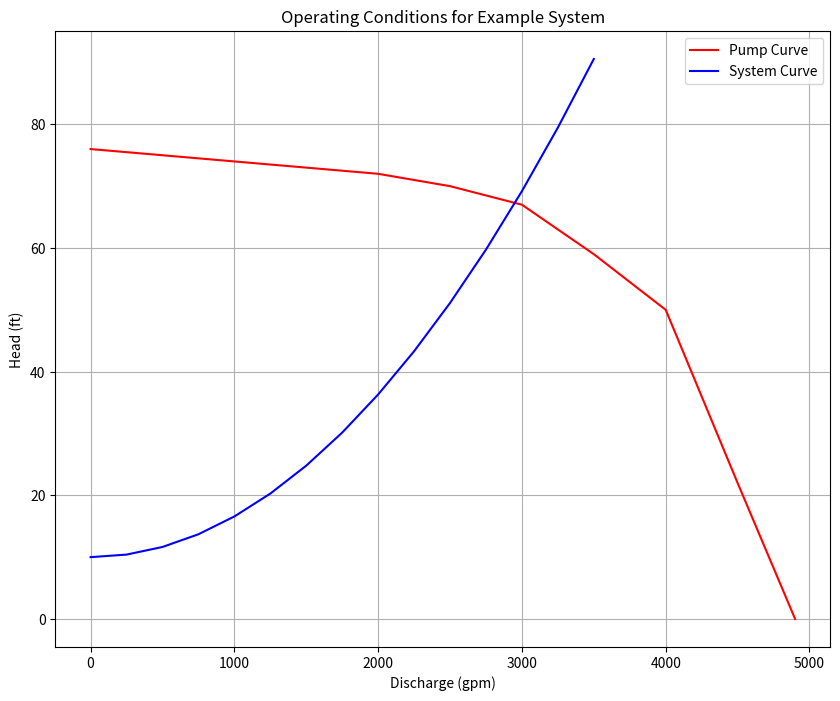
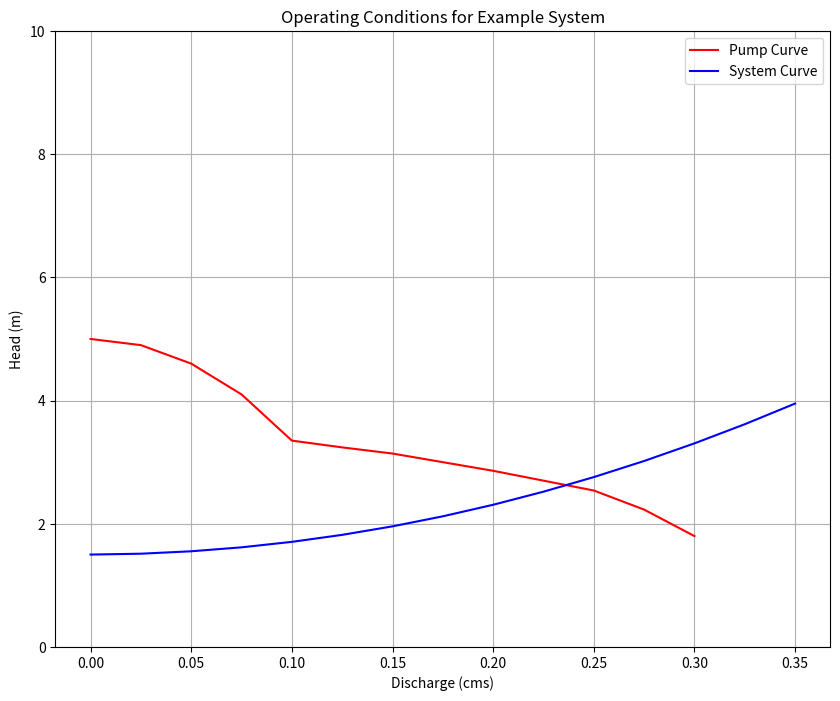

Generate these figures, in order, with matplotlib:
#!/usr/bin/env python
# coding: utf-8

# # Hydraulic Machines: Pumps
# 
# ## Readings
# 
# 1. Hibbeler, R.C, Fluid Mechanics, 2ed. Prentice Hall, 2018. ISBN: 9780134655413 pp. 569-596
# 
# 2. DF Elger, BC Williams, Crowe, CT and JA Roberson, *Engineering Fluid Mechanics 10th edition*, John Wiley & Sons, Inc., 2013. [http://54.243.252.9/ce-3305-webroot/3-Readings/EFM-20.pdf](http://54.243.252.9/ce-3305-webroot/3-Readings/EFM-20.pdf)
# 
# 3. Cleveland, T. G. (2014) *Fluid Mechanics Notes to Accompany CE 3305 at Jade-Holshule (TTU Study Abroad 2015-2019)*, Department of Civil, Environmental, and Construction Engineering, Whitacre College of Engineering. [missing_link](http://54.243.252.9/ce-3305-webroot/3-Readings/ce3305-lecture13.pdf)
# 
# 
# 
# ## Videos
# 
# 1. [Explaination of Centrifugal Pump](https://www.youtube.com/watch?v=BaEHVpKc-1Q)
# 2. [Lab-Scale model of a flexible impeller pump(Variable-Cavity;Positive Displacement)](https://www.youtube.com/watch?feature=player_detailpage&v=ECv1VwW6RTo#t=122)
# 1. [Pump Curves (YouTube)](https://www.youtube.com/watch?v=m3i_5xP9PYU)
# 2. [System Curves (YouTube)](https://www.youtube.com/watch?v=LARQGDHpVgg)
# 3. [Operating Point (YouTube)](https://www.youtube.com/watch?v=HoGfZQU15vg)
# 4. [Pump Affinity Laws (YouTube)](https://www.youtube.com/watch?v=f2F74cMx97w)
# 5. [About Net Positive Suction Head (You Tube)](https://www.youtube.com/watch?v=4aFlSEf8C0A)
# 6. [Net Positive Suction Head Calacuations (You Tube)](https://www.youtube.com/watch?v=753twe9saKg)
# 
# ## Lesson Outline
# - Pumps
# - System Curves
# - Pump Curves
# - Operating Point
# - Affinity Laws
# - Specific Speed
# - Net Positive Suction Head

# <hr>
# 
# # Pumps
# 
# Fluids (such as water - a liquid) flows from higher to lower energy
# - Path of least resistance
# - Head is energy per unit weight of a fluid 
# - Pumps are used to add energy to move liquids to a higher elevation, or over a barrier, or to increase system pressure. 
# 

# ## Background
#  
# A **pump** is a mechanical device that transfers energy into a liquid; used to 
# 
# - Lift from lower to higher elevation (Lift stations)
# - Increase pressure (Booster stations)
# 
# ![](pumpone.png)
# 
# The gas phase equivalent is a **compressor** (also called a blower), which works on *similar*, but $\underline{\text{not identical principles}}$ - the goal is the same!

# Pumps range substantially in size depending on application
# 
# - Small <br>
# ![](pumplittle.png)
# - Big <br>
# ![](pumpbig.png)

# ## Types
# 
# ### Positive (Fixed) Displacement Pumps 
# - Fixed volume of fluid is displaced each cycle regardless of 
# system static head/pressure 
# - Lower flow rates and higher head than non-positive pumps 
# 
# ### Variable Displacement Pumps  
# - Varying volume of fluid is displaced dependent on system static 
# head/pressure (back pressure) 
# 
# ### Examples of Fixed Displacement Pumps 
# - Screw Pumps 
# - Progressive Cavity Pumps 
# - Reciprocating Pumps 
# 
# ### Images of Positive Displacement Pumps
# - Screw Pumps <br> ![](screwpump.png) 
# - Progressive Cavity Pumps ![](cavitypump.png)
# - Reciprocating Pumps ![](pistonpump.png)
# 
# 
# ### Examples of Variable Displacement Pumps 
# - Centrifugal (Radial-Flow) Pumps 
# - Propeller Pumps (Axial-Flow) 
# - Jet Pumps (Mixed-Flow) 
# 
# ![](pumpclassification.png)
# 
# ### Images of Variable Displacement Pumps 
# - Centrifugal (Radial-Flow) Pumps ![](centifrugalpump.png)
# - Propeller Pumps (Axial-Flow) ![](axialfrowpump.png)
# 
# 

# <hr>
# 
# # System Curve
# 
# A system (characteristic) curve is a plot of required head versus flow rate in a hydraulic system.  The curve depicts how much energy is needed to maintain a steady flow under the supplied conditions.
# 
# The curve is constructed at the pump location and relates the required added head (at a particular flowrate) needed to be supplied by some pump. 
# 
# $$ H_p(Q) = h_{elev} + h_{loss}(Q)$$
# 
# For example if the system schematic is
# 
# ![](system-schematic.png)
# 
# An equation of required head and discharge is
# 
# ![](system-equation.png)
# 
# The equation tells us that the added head has to be at least 30 meters just to keep the reservoirs at the two levels shown, if any flow is to occur the pump must supply more than 30 meters of head at a prescribed flow rate.  The zero flow head value is called the shutoff head.  The equation plots as the figure below
# 
# ![](system-curve.png)
# 
# :::{note}
# The design depicted is poor, a real design would have a backflow prevention device (a one-way valve) and an air-gap at the upper reservoir.
# Nonetheless, the conceptualization is adequate for understanding the construction and purpose of a system curve)
# :::

# <hr>
# 
# # Pump Curve(s)
# 
# Pump curves are supplied by the manufacturer and convey performance of a specific pump. 
# Information ususally includes:
# - Discharge (Q) on the x-axis
# - Head ($H_p$) on the left y-axis
# - Pump power input on the right y-axis
# - Pump efficiency (wire-to-water) as a percentage
# - The speed of the pump (RPM)
# - The required Net Positive Suction Head ($NPSH_r$)
# 
# An example pump curve is shown below
# 
# ![](pump-curve.png)
# 
# Another example curve for a different pump
# 
# ![](pump-curve-two.png)
# 
# :::{note}
# In fluids lab you will make pump curves for a small pair of pumps in various configurations (single pump, pair in series, pair in papallel) [Pump Performance Laboratory](http://54.243.252.9/ce-3105-webroot/ce3105notes/_build/html/lessons/laboratory7/laboratory7.html)
# :::

# <hr>
# 
# # Operating Point
# 
# The pump operating point or duty point is the intersection of pump characteristic and piping system characteristic. The pump will always operate where the system and pump curves intersect. At that point, there is a balance between what the system demands and what the pump can deliver.
# 
# ## Pump Selection
# 
# A primary design activity is selecting or sizing a pump for a specific application.  The protocol is:
# 
# - Design conditions are specified by system hydraulics (i.e. energy equation at desired flow rate)
# - Pump is selected from manufacturer catalogs that appears to meet nominal conditions
# - A hydraulic system curve (Head vs Discharge) is prepared
# - The system curve (or equation) is plotted onto the pump curve (manufacturer supplied)
# - The matching point where the two curves intersect is the anticipated operating point
# 
# A few secondary checks are:
# - Is there some head range remaining? 
# - Flow range remaining?  
# - Is pump efficiency close to optimal for the particular pump?
# - Is Net Positive Suction Head Available (NPSHa) large enough for the particular pump at the operating point (and start-up)?

# ### Example: Pump Operating Point
# 
# A pump with the characteristic curve shown in the accompanying graph is to be installed as shown.  
# 
# ```{figure} example27-1.png
# ---
# width: 600px
# name: example27-1
# ---
# Caption
# ```
# 
# Determine the anticipated discharge in the system?
# 
# #### Step 1
# State the problem, done above! But seriously we need to create a system curve $h_p(Q)$ and superimpose it onto the pump characteristic curve shown to find the operating point.
# 
# #### Step 2
# The sketch is pretty much done for us; so not much to add here.
# 
# #### Step 3
# Knowns: 
# - Pool elevations
# - Working fluid (water)
# - Pipe lengths and diameters, and friction factors (unusual to know these, but we could determine from material properties if needed)
# - Pump "location" 
# - Fitting types
# 
# Unknowns:
# - $h_p(Q)$
# - $Q$
# 
# #### Step 4
# Governing equations:
# - Modified bernoulli: $\frac{p_1}{\gamma}+z_1+\frac{V_1^2}{2g}+h_p(Q) = \frac{p_2}{\gamma}+z_2+\frac{V_2^2}{2g}+\frac{fL}{D}\frac{V^2}{2g}+K_{entrance}\frac{V^2}{2g}+K_{bend}\frac{V^2}{2g}+K_{exit}\frac{V^2}{2g}$
# - Darcy-Weisass pipeline loss model:  $h_{pipe loss} = \frac{fL}{D}\frac{V^2}{2g}$
# - Continunity: $Q=VA$
# 
# #### Step 5
# Analysis
# 
# Using modified bernoulli, observe constant diameter pipes and start and end at each reservoir pool surface so that
# 
# $$V_1=V_2$$  
# 
# and
# 
# $$p_1 = p_2$$
# 
# Rearrange what remains into
# 
# $$h_p(V) = (z_2 - z_1) + \frac{V^2}{2g}[\frac{fL}{D}+K_{entrance}+K_{bend}+K_{exit}]$$
# 
# We will also need to employ continunity to relate $Q$ and $V$ as
# 
# $$V = \frac{Q}{(\pi D^2)/4)}$$
# 

# In[1]:


def velocity(flow,diameter):
    import math
    velocity = (flow)/(0.25*math.pi*diameter**2)
    return(velocity)

def system_curve(z1,z2,flow,plength,pdiameter,pfriction_factor,k1,k2,k3,gravity):
    lift = (z2-z1)
    velocity_head = (velocity(flow,pdiameter)**2)/(2 * gravity)
    pipe_loss = (pfriction_factor*plength/pdiameter)*velocity_head
    fitting_loss = (k1+k2+k3)*velocity_head
    system_curve = lift+pipe_loss+fitting_loss
    return(system_curve)

def gpm2cfs(flowgpm):
    gpm2cfs = flowgpm/(7.48*60) # 1 cfs = 7.48gal/cf * 60 sec/min
    return(gpm2cfs)


# Now use these scripts to make a table of system curve values

# In[2]:


flowgpm = [i for i in range(0,3750,250)] # list of flowrates
flowcfs = [0 for i in range (len(flowgpm))] # empty list for conversion
# convert to cfs
for i in range(len(flowgpm)):
    flowcfs[i]=gpm2cfs(flowgpm[i])
addedheads = []
for i in range(len(flowgpm)):
    addedheads.append(system_curve(10,20,flowcfs[i],1000,10./12.,0.020,0.03,0.35,1.0,32.2))
print("--- System Curve Table --- \n Flow (gpm)  Added Head (ft)")
for i in range(len(flowgpm)):
    print(" ",round(flowgpm[i],1),"        ",round(addedheads[i],1))


# Now use this table to find operating point from the pump performance curve (draw system curve on the pump curve). 

# In[3]:


pumpflow = [0,500,1000,1500,2000,2500,3000,3500,4000,4500,4900]
pumphead = [76,75,74,73,72,70,67,59,50,22,0]


# In[4]:


import matplotlib.pyplot as plt
plt.figure(figsize=(10, 8))
plt.plot(pumpflow,pumphead,c="red")
plt.plot(flowgpm,addedheads, c="blue")
plt.legend(["Pump Curve","System Curve"])
plt.title("Operating Conditions for Example System")
plt.xlabel('Discharge (gpm)') 
plt.ylabel('Head (ft)') 
plt.grid(which='both')
plt.show()


# #### Step 6
# 
# We are done, and would report that the operating point is $Q \approx~3000 \text{gpm } @ 70~\text{feet of head}$

# <hr>
# 
# # Pump Affinity Laws
# 
# Pump affinity laws are similar to fan laws and were derived from similarity modeling considerations.
# 
# ```{figure} fanlaws.png
# ---
# width: 600px
# name: fanlaws
# ---
# Fan Laws Excerpt from CITE
# ```
# 
# A class of pumps that have geometrically similar shape and operation type (centrifugal, axial-flow, mixed-flow) are anticipated to behave according to the same correlations.  Such a set of pumps is called a homologous series.  For homologous pumps (say a collection of centrifugal pumps) the affinity relations are:
# 
# - Discharge scaling: $(\frac{Q}{nD^3})_1 = (\frac{Q}{nD^3})_2$
# - Added head scaling: $(\frac{h_p}{n^2D^2})_1 = (\frac{h_p}{n^2D^2})_2$
# - Power scaling: $(\frac{P}{n^3D^5})_1 = (\frac{P}{n^3D^5})_2$
# 
# Affinity laws are especially useful for estimating performance change with changes in speed ($n$ in the formulas), which is the easiest to control variable (using a variable frequency drive controller for example).  An illustrative example follows:
# 
# ## Example: Pump Performance with Speed (RPM) Increase
# 
# The pump in the system depicted in numref`{example27-2}` has the characteristics given in numref`{example27-2-pmp}`.  Determine the discharge that will occur and the power required.
# 
# ```{figure} example27-2.png
# ---
# width: 600px
# name: example27-2
# ---
# Canal Lift Schematic
# ```
# 
# ```{figure} example27-2-pmp.png
# ---
# width: 600px
# name: example27-2-pmp
# ---
# Canal Pump Performance Curves
# ```
# 
# What will the discharge be if the pump speed is changed to 900 RPM?
# 
# ### Step 1
# State the problem; not much to add here - we will first find the operating point assuming the nominal pump speed on the performance curve, then use affinity laws to scale to the new speed.  As before we will approximate the curves using tabulations taken by visual examination of the supplied graphs.
# 
# ### Step 2
# Sketch the system; this too is also done for us - we stipulate that point 1 is the pool elevation in the lower canal, and point 2 is the centerline of the discharge pipe.
# 
# ### Step 3
# Known:
# - water elevation
# - discharge elevation
# - pump curve
# - pump speed (from the curve)
# - pipe material, diameter, length
# Unknown:
# - Discharge $Q$
# - Power $P$
# 
# ### Step 4
# Governing equations
# - Modified bernoulli: $\frac{p_1}{\gamma}+z_1+\frac{V_1^2}{2g}+h_p(Q) = \frac{p_2}{\gamma}+z_2+\frac{V_2^2}{2g}+\frac{fL}{D}\frac{V^2}{2g}+K_{entrance}\frac{V^2}{2g}+K_{bend}\frac{V^2}{2g}+K_{exit}\frac{V^2}{2g}$
# - Darcy-Weisbach pipeline loss model:  $h_{pipe loss} = \frac{fL}{D}\frac{V^2}{2g}$
# - Continunity: $Q=VA$
# 
# ### Step 5
# Analysis/Solution Set-up<br>
# 
# Apply the modified Bernoulli equation from 1 to 2 <br>
# 
# $\frac{p_1}{\gamma}+z_1+\frac{V_1^2}{2g}+h_p(Q) = \frac{p_2}{\gamma}+z_2+\frac{V_2^2}{2g}+\frac{fL}{D}\frac{V^2}{2g}+K_{entrance}\frac{V^2}{2g}+K_{bend}\frac{V^2}{2g}+K_{exit}\frac{V^2}{2g}$
# 
# and observe that 
# 
# - $V_1 \approx~0$ at the free surface
# - $p_1 = p_2 = 0 \text{ gage}$
# - $K_{entrance} = 0.01$ table look-up or the mighty internet
# - $K_{bend} = 0.35$ table look-up or the mighty internet
# - $K_{exit} = 0.0$ no fitting here.
# 
# so our added head equation in this case becomes
# 
# $$h_p(V) = (z_2 - z_1) + \frac{V^2}{2g}[\frac{fL}{D}+K_{entrance}+K_{bend}]$$
# 
# Unlike the prior example, this time we will need to compute friction factors based on pipe material and discharge so we will need auxiliary functions to compute Reynolds' number and friction factors.  By far the easiest is to use the Jain approximation, repeated below from earlier lessons:
# 
# $Re_d(Q) = \frac{16 \rho D Q^2}{\mu \pi^2 D^4}$<br>
# 
# and<br>
# 
# $f=\frac{0.25}{[log_{10}(\frac{k_s}{3.7D}+\frac{5.74}{Re_d^{0.9}})]^2}$<br>
# 
# For this example we look up values for water for the Reynolds' number computations <br>
# 
# $\rho = 1000~\frac{kg}{m^3}$ and $\mu = 1.14\times10^{-3}~\frac{N s}{m^2}$
# 
# Now we write our prototype functions 

# Using the same approach as before, except in SI units

# In[5]:


def reynolds(flow,rho,mu,diameter):
    import math
    reynolds = rho*velocity(flow,diameter)*diameter/mu
    return(reynolds)

def jainff(roughness,diameter,reynolds):
    import math
    num = 0.25
    den= (math.log10(  (3.7*roughness/diameter)+(5.74/(reynolds**0.9)) ))**2
    jainff=num/den
    return(jainff)
    
def velocity(flow,diameter):
    import math
    velocity = (flow)/(0.25*math.pi*diameter**2)
    return(velocity)

def system_curve(z1,z2,flow,plength,pdiameter,pfriction_factor,k1,k2,k3,gravity):
    lift = (z2-z1)
    velocity_head = (velocity(flow,pdiameter)**2)/(2 * gravity)
    pipe_loss = (pfriction_factor*plength/pdiameter)*velocity_head
    fitting_loss = (k1+k2+k3)*velocity_head
    system_curve = lift+pipe_loss+fitting_loss
    return(system_curve)

length = 62.5 # overall length includes the bend and a little extra to clear the berm
zone = 20
ztwo = 21.5
rho = 1000
mu = 1.14e-03
diameter = 0.356
roughness = 0.0000265 # table lookup for steel in meters!
k1 = 0.01
k2 = 0.35
k3 = 0
gravity = 9.8
flowcms = [0 for i in range(1,16)] # list of flowrates
# convert to floating point
for i in range(len(flowcms)):
    flowcms[i]=0.00001+i*0.025 # sneaky way to get a list from 0 to 1 in steps of 0.1
addedheads = []
for i in range(len(flowcms)):
    red = reynolds(flowcms[i],rho,mu,diameter)
    ff = jainff(roughness,diameter,red)
    addedheads.append(system_curve(zone,ztwo,flowcms[i],length,diameter,ff,k1,k2,k3,gravity))
print("--- System Curve Table --- \n Flow (cms)  Added Head (m)")
for i in range(len(flowcms)):
    print(" ",round(flowcms[i],3),"        ",round(addedheads[i],3))


# In[6]:


pumpflow = [0,0.025,0.05,0.075,0.10,0.125,0.15,0.20,0.25,0.275,0.30]
pumphead = [5,4.9,4.6,4.1,3.35,3.24,3.14,2.86,2.54,2.23,1.8]

import matplotlib.pyplot as plt
plt.figure(figsize=(10, 8))
plt.plot(pumpflow,pumphead,c="red")
plt.plot(flowcms,addedheads, c="blue")
plt.legend(["Pump Curve","System Curve"])
plt.title("Operating Conditions for Example System")
plt.xlabel('Discharge (cms)') 
plt.ylim([0,10])
plt.ylabel('Head (m)') 
plt.grid(which='both')
plt.show()


# In[7]:


myflow=0.24
myhead=round(system_curve(zone,ztwo,myflow,length,diameter,ff,k1,k2,k3,gravity),2)
print("Added head is ",myhead," meters for discharge of ",myflow*1000," liters per second")


# So from the graphs, the operating point is at about $Q=0.24~\frac{m^3}{sec}$ with an operating head of $2.65~m$<br>
# 
# Next the power requirement is $P=\frac{Q\gamma h}{\eta}$  From the supplied curves, the efficiency at the design flowrate is about 80%.

# In[8]:


power = 0.24*system_curve(zone,ztwo,0.24,length,diameter,ff,k1,k2,k3,gravity)*9800/0.8
print("Wire-to-water power in watts : ",round(power,3))


# So the first part is done, now to adjust for a different pump speed.
# 
# The affinity laws in this case are:
# 
# **Discharge scaling:** <br>
# 
# $(\frac{Q}{nD^3})_1 = (\frac{Q}{nD^3})_2$ which after rearrangement for $Q_2$ the higher speed operation
# 
# $Q_2 = Q_1\frac{n_2}{n_1}\frac{D_2^3}{D_1^3}$

# In[9]:


n1 = 690
n2 = 900
d1 = 1
d2 = 1
q1 = 0.24
q2 = q1*(n2/n1)*(d2**3/d1**3)
print("Scaled pump discharge ",round(q2,3))


# Now determine the increased head loss

# In[10]:


print("Increased RPM added head",round(system_curve(zone,ztwo,0.31,length,diameter,ff,k1,k2,k3,gravity),3))


# Now check that the pump will produce this much head using
# 
# **Added head scaling:**
# 
# $(\frac{h_p}{n^2D^2})_1 = (\frac{h_p}{n^2D^2})_2$
# 
# 

# In[11]:


h1 = 2.65
h2 = h1*(n2**2/n1**2)*(d2**2/d1**2)
print("Scaled Pump Head ",round(h2,3))


# So the pump appears to be able to produceeough head, now scale the power using 
# 
# **Power scaling:** 
# 
# $(\frac{P}{n^3D^5})_1 = (\frac{P}{n^3D^5})_2$

# In[12]:


p1 = 7798*0.8 # we are working with mechanical power here
p2 = p1*(n2**3/n1**3)*(d2**5/d1**5)
print("Scaled Power ",round(p2,3))


# ### Step 6
# A quick comment, the step to check that the scaled head is at least big enough to overcome the required added head at the new flow rate is often forgotten but should be checked.
# 

# <hr>
# 
# # Net Positive Suction Head (NPSH)
# 
# The most common cause of pumping system failure is poor suction conditions.
# 
# Cavitation occurs when liquid pressure is reduced to the vapor pressure of the liquid, then the liquid flashes to make small gas bubbles, which are unstable and collapse back into liquid - this rapid localized phase change process imparts large destructive energy into the pump impeller and housing and quickly destroys the pump itself in addition to creating loss of priming.
# 
# In a pipe system with a pump, cavitation will occur when the absolute pressure at the inlet (eye) falls below the vapor pressure of the water.
# 
# :::{note}
# The pump destruction described is not usually instant, but does happen pretty fast.  For example weeks to failure when the designer expects years between overhauls.  
# 
# High speed turbopumps  can fail in seconds when they are supposed to run for minutes.  Cavitation is a big deal in things like rocket ships, nuclear power plants (cooling system), and other high-risk applications; less so in Civil Engineering, usually our failures just cost time and money - a lift station failure during a flood could cause death, so we are not risk-free
# :::
# 
# Considerations 
# - Liquid must enter the pump eye under some pressure; this pressure is dictated by the hydraulic system and is called the Available Net Positive Suction Head $NPSH_a$.
# - A centrifugal pump cannot lift water unless it is primed; the first stage impellers must be below the static HGL in the suction pit at startup.
# - The manufacturer supplies a value for the minimum pressure the pump needs to operate; this pressure is called the Required Net Positive Suction Head $NPSH_r$
# - Proper pump operation without cavitation demands that $$ NPSH_r < NPSH_a $$
# - Can calculate $NPSH_a$ from
# 
# ![](npsha-formula.png)
# 
# - An on-line calculator is located at [http://54.243.252.9/toolbox/pipehydraulics/NPSHCalculatorUS/NPSHCalculatorUS.html](http://54.243.252.9/toolbox/pipehydraulics/NPSHCalculatorUS/NPSHCalculatorUS.html) ; the calculator is specific for US Customary Units, but would easily be adaptabe for SI units. The interface looks like
# 
# ![](npsha-calc.png)
# 
# 

# ## NPSHa Example
# 
# ### Problem Statement
# 
# ![](NPSA-ex1.png)
# 
# ### Solution (part 1)
# 
# ![](NPSA-ex2.png)
# 
# ### Solution (part 2)
# 
# ![](NPSA-ex3.png)
# 
# ### Solution (part 3)
# 
# ![](NPSA-ex4.png)
# 
# ### Solution (part 4)
# 
# ![](NPSA-ex5.png)
# 
# We look up the liquid properties at [http://54.243.252.9/toolbox/fluidmechanics/WaterPropertiesUS/WaterPropertiesUS.html](http://54.243.252.9/toolbox/fluidmechanics/WaterPropertiesUS/WaterPropertiesUS.html)
# 
# ### Solution (part 5)
# Now insert these intermediate values into the equation for $NPSH_a$ paying close attention to how the equation is written in the calculator (the $H_{static}$ sign is changed in the calculator in comparison to the equation presented above, the remaining terms are unchanged.
# 
# ![](NPSA-soln.png)
# 
# ### Solution Summary
# 
# ![](NPSA-soln2.png)

# # Exercises
# 
